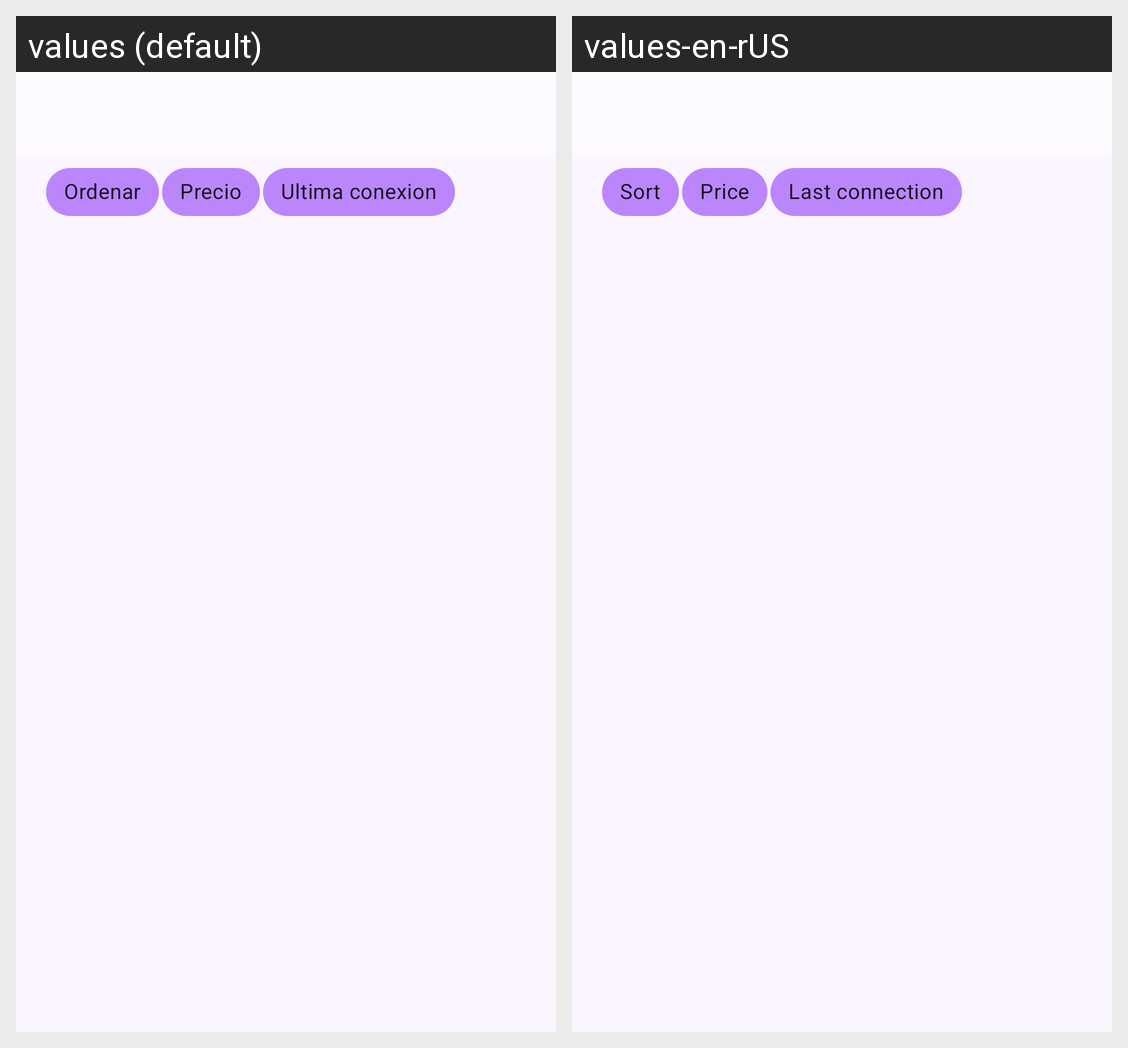

Locale-by-locale string values for the Android screen shown in this grid:
Android screen res/layout/activity_category_selected.xml rendered under 2 locales, left to right: values (default), values-en-rUS. Device: Nexus 5 (rendered at 1080×1920; each locale shown at half size, 540×960, under a caption strip naming it); theme Theme.ProjectoFinal.
Strings drawn on this screen, with the default value and each locale's value (text and hints the layout hard-codes, and strings that could not be matched under every locale, appear in the picture but are not listed):

category_selected_order
  values: Ordenar
  values-en-rUS: Sort

category_selected_price
  values: Precio
  values-en-rUS: Price

category_selected_last_conexion
  values: Ultima conexion
  values-en-rUS: Last connection
